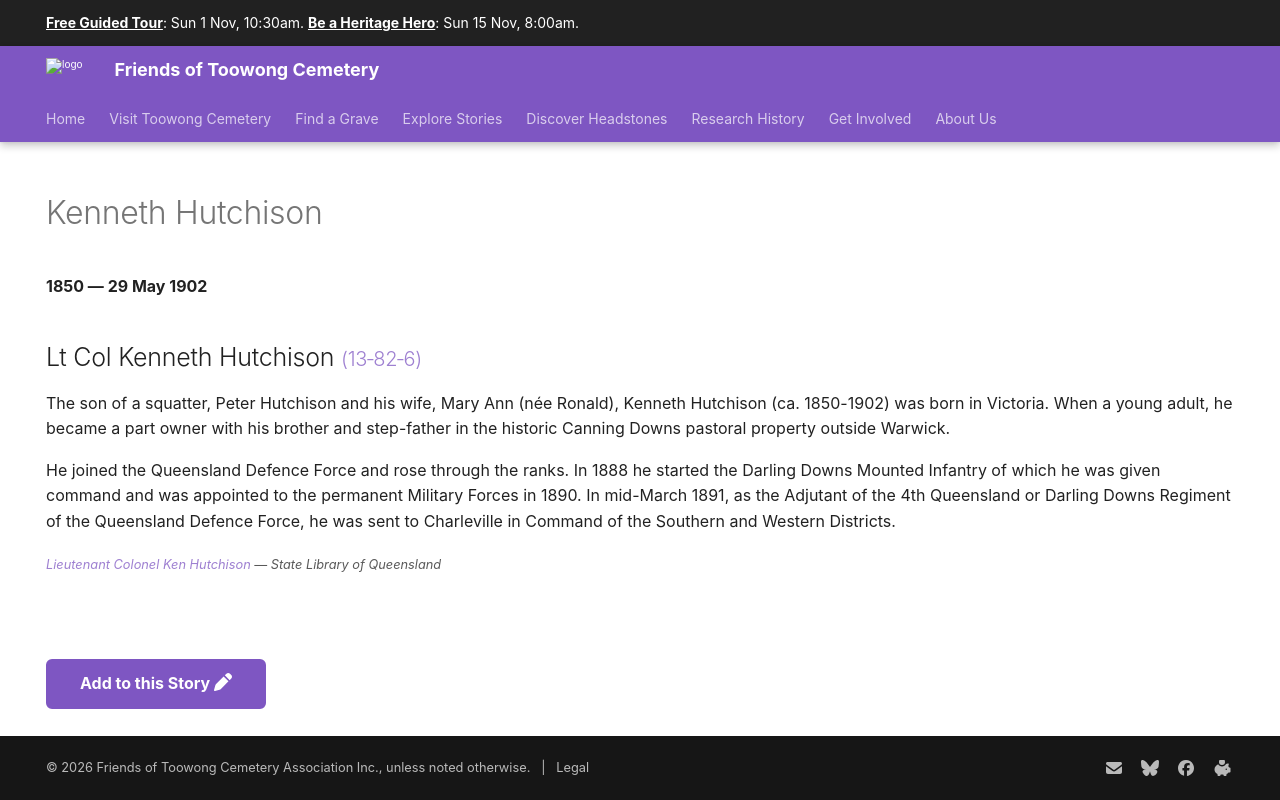

repository: 1871fotc/1871fotc.github.io · page: research/kenneth-hutchison/index.html · generator: mkdocs

---
hide:
  - toc
  - navigation 
---

# Kenneth Hutchison

**1850 — 29 May 1902**

--8<-- "snippets/kenneth-hutchison.md"

--8<-- "snippets/add-to-this-story.md"
